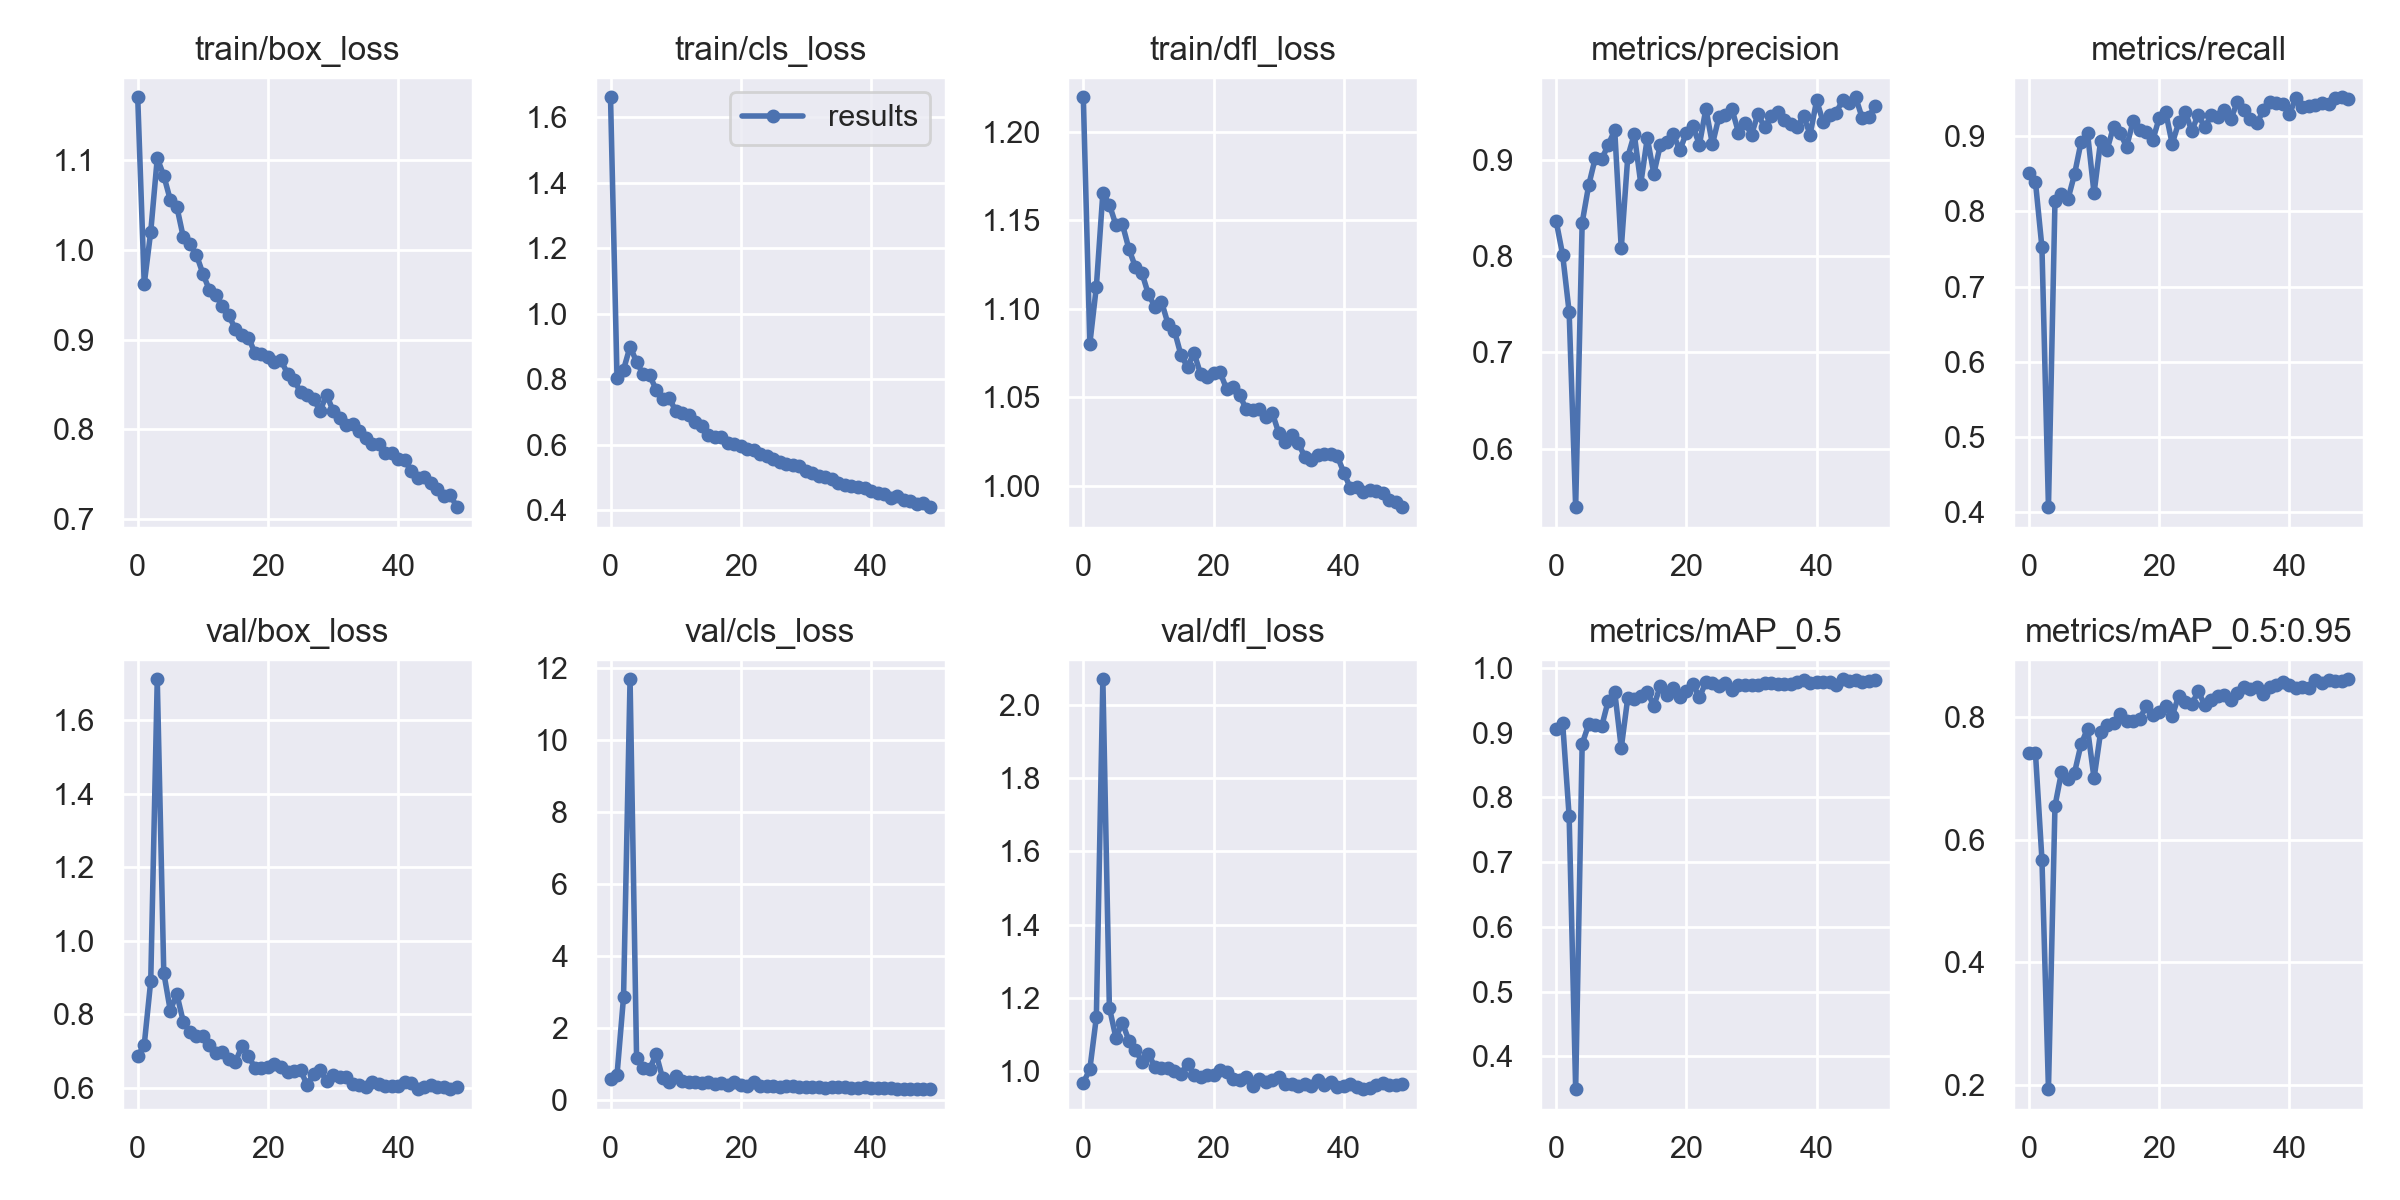

Values plotted in this chart, from the file beside it:
epoch, train/box_loss, train/cls_loss, train/dfl_loss, metrics/precision, metrics/recall, metrics/mAP_0.5, metrics/mAP_0.5:0.95, val/box_loss, val/cls_loss, val/dfl_loss, x/lr0, x/lr1, x/lr2
0, 1.17, 1.661, 1.22, 0.8367, 0.8518, 0.9059, 0.7412, 0.6862, 0.5856, 0.9668, 0.07044, 0.003284, 0.003284
1, 0.9621, 0.8042, 1.08, 0.8016, 0.8396, 0.9154, 0.7423, 0.7169, 0.7019, 1.004, 0.04031, 0.006487, 0.006487
2, 1.02, 0.8292, 1.113, 0.742, 0.7522, 0.7706, 0.5675, 0.8911, 2.859, 1.146, 0.01005, 0.009557, 0.009557
3, 1.102, 0.8997, 1.165, 0.5392, 0.4068, 0.3493, 0.1928, 1.712, 11.68, 2.071, 0.009406, 0.009406, 0.009406
4, 1.083, 0.8533, 1.159, 0.8349, 0.814, 0.8826, 0.6551, 0.9134, 1.181, 1.173, 0.009406, 0.009406, 0.009406
5, 1.056, 0.8151, 1.147, 0.8737, 0.8228, 0.9128, 0.7103, 0.8104, 0.9015, 1.09, 0.009208, 0.009208, 0.009208
6, 1.048, 0.8123, 1.148, 0.9018, 0.8166, 0.9121, 0.6992, 0.8557, 0.8487, 1.131, 0.00901, 0.00901, 0.00901
7, 1.014, 0.7686, 1.134, 0.9007, 0.8494, 0.9097, 0.7094, 0.7796, 1.284, 1.082, 0.008812, 0.008812, 0.008812
8, 1.006, 0.7395, 1.124, 0.9159, 0.892, 0.9492, 0.7557, 0.7521, 0.6033, 1.058, 0.008614, 0.008614, 0.008614
9, 0.9949, 0.7436, 1.12, 0.931, 0.9043, 0.9631, 0.7814, 0.7411, 0.5031, 1.024, 0.008416, 0.008416, 0.008416
10, 0.9738, 0.7033, 1.108, 0.8081, 0.8243, 0.8762, 0.7002, 0.7403, 0.6774, 1.047, 0.008218, 0.008218, 0.008218
11, 0.9554, 0.6955, 1.101, 0.9033, 0.8935, 0.9535, 0.7752, 0.7163, 0.5195, 1.01, 0.00802, 0.00802, 0.00802
12, 0.9499, 0.6899, 1.104, 0.9268, 0.8822, 0.9524, 0.7866, 0.6944, 0.5019, 1.007, 0.007822, 0.007822, 0.007822
13, 0.9372, 0.6687, 1.092, 0.8755, 0.9128, 0.9561, 0.7904, 0.6976, 0.4925, 1.007, 0.007624, 0.007624, 0.007624
14, 0.9271, 0.6565, 1.088, 0.9228, 0.9042, 0.9633, 0.8057, 0.6781, 0.4633, 0.9985, 0.007426, 0.007426, 0.007426
15, 0.9116, 0.6303, 1.074, 0.8858, 0.8862, 0.941, 0.794, 0.6709, 0.5127, 0.992, 0.007228, 0.007228, 0.007228
16, 0.905, 0.6231, 1.067, 0.9155, 0.9201, 0.9722, 0.794, 0.7132, 0.4357, 1.018, 0.00703, 0.00703, 0.00703
17, 0.9024, 0.6238, 1.075, 0.9188, 0.9079, 0.9588, 0.7967, 0.6866, 0.4661, 0.9887, 0.006832, 0.006832, 0.006832
18, 0.8853, 0.6048, 1.063, 0.9266, 0.9059, 0.9694, 0.8187, 0.6546, 0.4145, 0.9834, 0.006634, 0.006634, 0.006634
19, 0.8839, 0.6037, 1.062, 0.9102, 0.8944, 0.9552, 0.8043, 0.6538, 0.5016, 0.9875, 0.006436, 0.006436, 0.006436
20, 0.8803, 0.5948, 1.064, 0.9284, 0.9242, 0.9644, 0.8084, 0.6578, 0.427, 0.9876, 0.006238, 0.006238, 0.006238
21, 0.8755, 0.5879, 1.064, 0.9351, 0.9322, 0.9754, 0.8176, 0.666, 0.3973, 1.003, 0.00604, 0.00604, 0.00604
22, 0.877, 0.5846, 1.055, 0.916, 0.8899, 0.9544, 0.8024, 0.6568, 0.4884, 0.9961, 0.005842, 0.005842, 0.005842
23, 0.8623, 0.5711, 1.056, 0.9533, 0.9185, 0.978, 0.8348, 0.6427, 0.3775, 0.9782, 0.005644, 0.005644, 0.005644
24, 0.8556, 0.5648, 1.052, 0.9164, 0.9325, 0.9766, 0.8247, 0.6452, 0.3815, 0.9737, 0.005446, 0.005446, 0.005446
25, 0.8412, 0.5554, 1.043, 0.9447, 0.9071, 0.9716, 0.8215, 0.6482, 0.3975, 0.9822, 0.005248, 0.005248, 0.005248
26, 0.838, 0.5483, 1.043, 0.9465, 0.9289, 0.9759, 0.8423, 0.6082, 0.3679, 0.9575, 0.00505, 0.00505, 0.00505
27, 0.834, 0.5411, 1.044, 0.9529, 0.9119, 0.9654, 0.8198, 0.6389, 0.4031, 0.9771, 0.004852, 0.004852, 0.004852
28, 0.8206, 0.5387, 1.039, 0.9286, 0.928, 0.9735, 0.8281, 0.6485, 0.3895, 0.9701, 0.004654, 0.004654, 0.004654
29, 0.8387, 0.5365, 1.041, 0.939, 0.9254, 0.974, 0.8348, 0.6181, 0.3716, 0.9734, 0.004456, 0.004456, 0.004456
30, 0.8206, 0.5187, 1.03, 0.9263, 0.9354, 0.9731, 0.8356, 0.6341, 0.3698, 0.9829, 0.004258, 0.004258, 0.004258
31, 0.813, 0.5135, 1.025, 0.948, 0.9231, 0.9742, 0.829, 0.6284, 0.3708, 0.9648, 0.00406, 0.00406, 0.00406
32, 0.8049, 0.5055, 1.029, 0.934, 0.9453, 0.9768, 0.8389, 0.6306, 0.3485, 0.9634, 0.003862, 0.003862, 0.003862
33, 0.8062, 0.503, 1.024, 0.9453, 0.9355, 0.9767, 0.8494, 0.6107, 0.3468, 0.9589, 0.003664, 0.003664, 0.003664
34, 0.7984, 0.4968, 1.016, 0.9504, 0.9232, 0.9744, 0.8459, 0.607, 0.3551, 0.9642, 0.003466, 0.003466, 0.003466
35, 0.7901, 0.4827, 1.015, 0.9419, 0.9172, 0.9753, 0.8492, 0.6012, 0.3543, 0.9572, 0.003268, 0.003268, 0.003268
36, 0.7837, 0.4787, 1.018, 0.9373, 0.9347, 0.9747, 0.8375, 0.6149, 0.3508, 0.9739, 0.00307, 0.00307, 0.00307
37, 0.7833, 0.4744, 1.018, 0.9345, 0.9458, 0.978, 0.8496, 0.6098, 0.3358, 0.9597, 0.002872, 0.002872, 0.002872
38, 0.7738, 0.4713, 1.018, 0.9459, 0.9446, 0.9813, 0.8525, 0.6062, 0.3272, 0.9694, 0.002674, 0.002674, 0.002674
39, 0.7738, 0.4678, 1.017, 0.9263, 0.9426, 0.9767, 0.858, 0.6052, 0.3554, 0.9559, 0.002476, 0.002476, 0.002476
40, 0.767, 0.4598, 1.008, 0.962, 0.9292, 0.9774, 0.8529, 0.606, 0.3206, 0.9585, 0.002278, 0.002278, 0.002278
41, 0.7654, 0.4528, 0.9988, 0.9395, 0.9516, 0.9788, 0.847, 0.6154, 0.337, 0.9625, 0.00208, 0.00208, 0.00208
42, 0.7532, 0.4501, 0.9996, 0.9465, 0.9395, 0.9782, 0.8499, 0.614, 0.3379, 0.9549, 0.001882, 0.001882, 0.001882
43, 0.7458, 0.439, 0.9966, 0.9494, 0.9397, 0.9728, 0.8471, 0.5967, 0.3322, 0.9495, 0.001684, 0.001684, 0.001684
44, 0.7464, 0.4426, 0.9979, 0.9623, 0.942, 0.9823, 0.8607, 0.6036, 0.3155, 0.9526, 0.001486, 0.001486, 0.001486
45, 0.7405, 0.4328, 0.9969, 0.9589, 0.9447, 0.9801, 0.8559, 0.6073, 0.3171, 0.962, 0.001288, 0.001288, 0.001288
46, 0.7335, 0.4283, 0.9962, 0.9652, 0.9425, 0.9816, 0.8606, 0.6021, 0.3029, 0.965, 0.00109, 0.00109, 0.00109
47, 0.7256, 0.42, 0.992, 0.9436, 0.9511, 0.9776, 0.859, 0.6022, 0.3181, 0.9599, 0.000892, 0.000892, 0.000892
48, 0.7269, 0.4212, 0.9909, 0.945, 0.9519, 0.9791, 0.8598, 0.5974, 0.3132, 0.9621, 0.000694, 0.000694, 0.000694
49, 0.7133, 0.4098, 0.988, 0.9564, 0.95, 0.9807, 0.862, 0.6013, 0.3078, 0.9624, 0.000496, 0.000496, 0.000496
